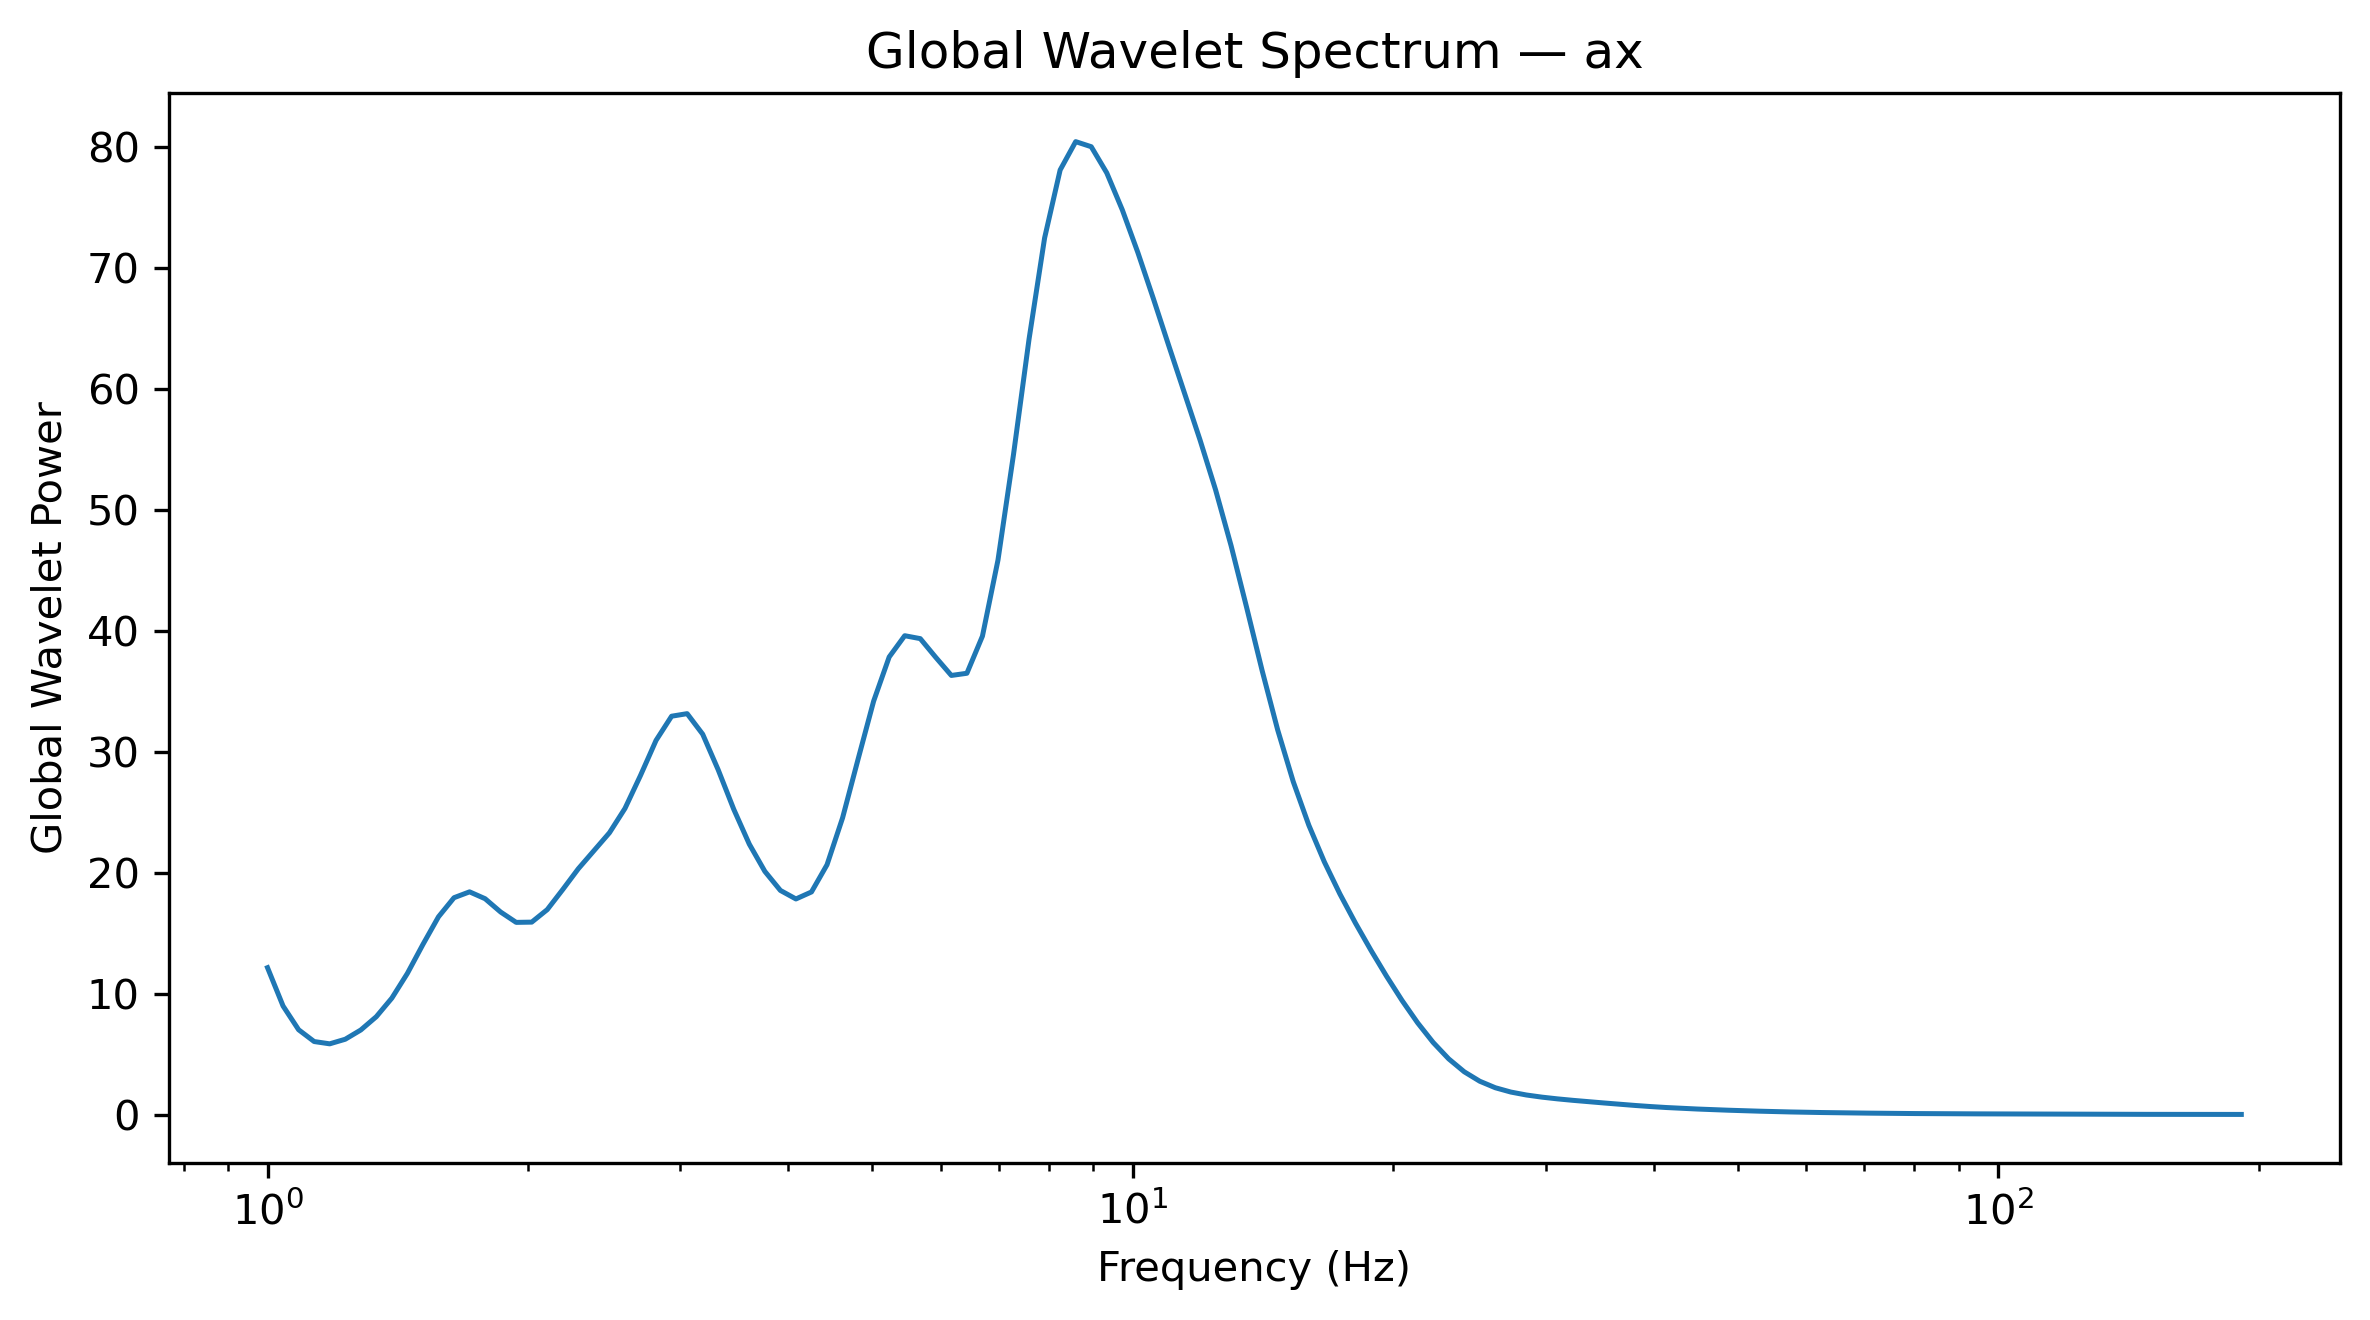

Source data for this figure (header and first rows):
Frequency_Hz, GlobalWaveletPower, GlobalWaveletAmplitude
1.0, 12.17, 3.488
1.042, 8.999, 3
1.086, 7.037, 2.653
1.132, 6.061, 2.462
1.18, 5.871, 2.423
1.23, 6.25, 2.5
1.282, 7.015, 2.649
1.336, 8.117, 2.849
1.392, 9.652, 3.107
1.451, 11.7, 3.42
1.512, 14.09, 3.754
1.576, 16.37, 4.047
1.643, 17.96, 4.237
1.712, 18.44, 4.294
1.784, 17.87, 4.227
1.86, 16.77, 4.095
1.938, 15.91, 3.989
2.02, 15.94, 3.992
2.105, 16.97, 4.12
2.194, 18.64, 4.317
2.287, 20.35, 4.512
2.383, 21.84, 4.673
2.484, 23.32, 4.829
2.589, 25.34, 5.034
2.698, 28.07, 5.298
2.812, 30.97, 5.565
2.931, 32.96, 5.741
3.055, 33.18, 5.76
3.183, 31.48, 5.61
3.318, 28.52, 5.341
3.458, 25.26, 5.026
3.604, 22.38, 4.731
3.756, 20.13, 4.487
3.915, 18.56, 4.308
4.08, 17.85, 4.225
4.252, 18.43, 4.293
4.432, 20.68, 4.548
4.619, 24.55, 4.955
4.814, 29.42, 5.424
5.017, 34.21, 5.849
5.229, 37.86, 6.153
5.45, 39.62, 6.295
5.68, 39.38, 6.275
5.92, 37.83, 6.15
6.17, 36.34, 6.028
6.43, 36.51, 6.043
6.702, 39.59, 6.292
6.985, 45.88, 6.773
7.28, 54.62, 7.39
7.587, 64.16, 8.01
7.908, 72.51, 8.516
8.241, 78.13, 8.839
8.589, 80.48, 8.971
8.952, 80.06, 8.948
9.33, 77.89, 8.826
9.724, 74.84, 8.651
10.13, 71.31, 8.444
10.56, 67.49, 8.215
11.01, 63.56, 7.972
11.47, 59.68, 7.725
... 68 more rows
